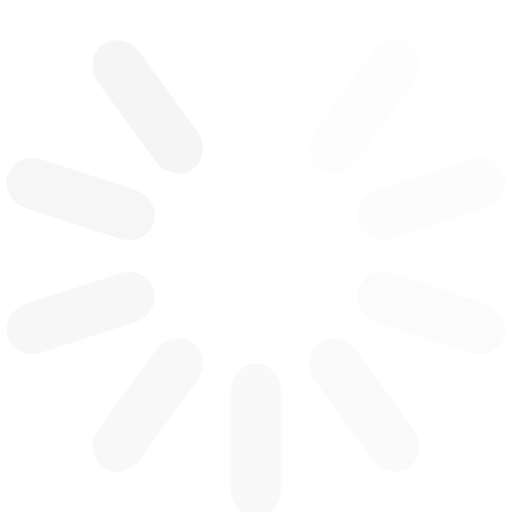
t = 0.00 s
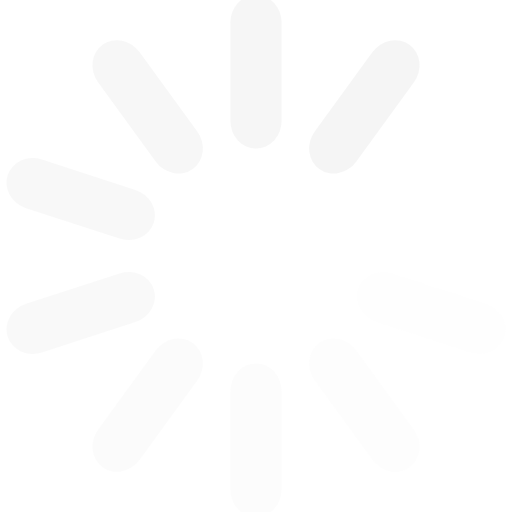
t = 0.25 s
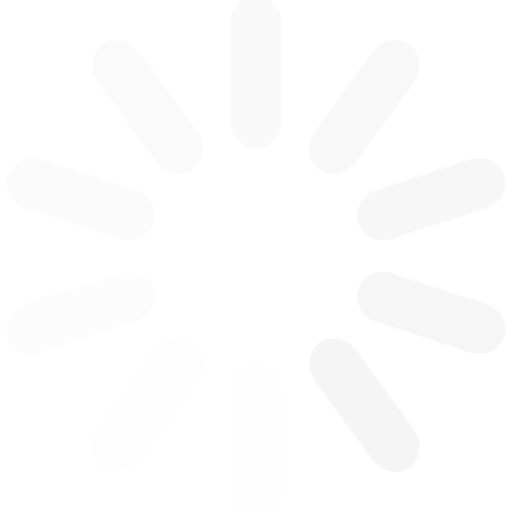
t = 0.50 s
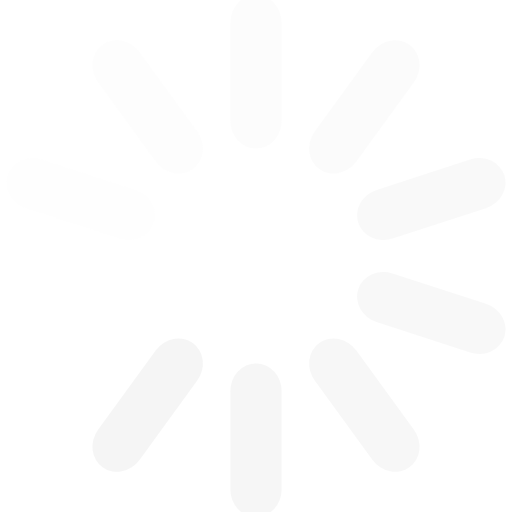
t = 0.75 s

The animated SVG that drew these frames (rendered in a browser with its animation timeline set to each time). Animation: 10 SMIL elements (animate=10); one cycle of 1.00 s, repeats indefinitely.

<svg class="lds-spinner" width="16px" height="16px" xmlns="http://www.w3.org/2000/svg" xmlns:xlink="http://www.w3.org/1999/xlink" viewBox="0 0 100 100" preserveAspectRatio="xMidYMid" style="background: none;">
    <g transform="rotate(0 50 50)">
        <rect x="45" y="-1" rx="5.4" ry="-0.12" width="10" height="30" fill="#f5f5f5">
            <animate attributeName="opacity" values="1;0" keyTimes="0;1" dur="1s" begin="-0.9s" repeatCount="indefinite"></animate>
        </rect>
    </g>
    <g transform="rotate(36 50 50)">
        <rect x="45" y="-1" rx="5.4" ry="-0.12" width="10" height="30" fill="#f5f5f5">
            <animate attributeName="opacity" values="1;0" keyTimes="0;1" dur="1s" begin="-0.8s" repeatCount="indefinite"></animate>
        </rect>
    </g>
    <g transform="rotate(72 50 50)">
        <rect x="45" y="-1" rx="5.4" ry="-0.12" width="10" height="30" fill="#f5f5f5">
            <animate attributeName="opacity" values="1;0" keyTimes="0;1" dur="1s" begin="-0.7s" repeatCount="indefinite"></animate>
        </rect>
    </g>
    <g transform="rotate(108 50 50)">
        <rect x="45" y="-1" rx="5.4" ry="-0.12" width="10" height="30" fill="#f5f5f5">
            <animate attributeName="opacity" values="1;0" keyTimes="0;1" dur="1s" begin="-0.6s" repeatCount="indefinite"></animate>
        </rect>
    </g>
    <g transform="rotate(144 50 50)">
        <rect x="45" y="-1" rx="5.4" ry="-0.12" width="10" height="30" fill="#f5f5f5">
            <animate attributeName="opacity" values="1;0" keyTimes="0;1" dur="1s" begin="-0.5s" repeatCount="indefinite"></animate>
        </rect>
    </g>
    <g transform="rotate(180 50 50)">
        <rect x="45" y="-1" rx="5.4" ry="-0.12" width="10" height="30" fill="#f5f5f5">
            <animate attributeName="opacity" values="1;0" keyTimes="0;1" dur="1s" begin="-0.4s" repeatCount="indefinite"></animate>
        </rect>
    </g>
    <g transform="rotate(216 50 50)">
        <rect x="45" y="-1" rx="5.4" ry="-0.12" width="10" height="30" fill="#f5f5f5">
            <animate attributeName="opacity" values="1;0" keyTimes="0;1" dur="1s" begin="-0.3s" repeatCount="indefinite"></animate>
        </rect>
    </g>
    <g transform="rotate(252 50 50)">
        <rect x="45" y="-1" rx="5.4" ry="-0.12" width="10" height="30" fill="#f5f5f5">
            <animate attributeName="opacity" values="1;0" keyTimes="0;1" dur="1s" begin="-0.2s" repeatCount="indefinite"></animate>
        </rect>
    </g>
    <g transform="rotate(288 50 50)">
        <rect x="45" y="-1" rx="5.4" ry="-0.12" width="10" height="30" fill="#f5f5f5">
            <animate attributeName="opacity" values="1;0" keyTimes="0;1" dur="1s" begin="-0.1s" repeatCount="indefinite"></animate>
        </rect>
    </g>
    <g transform="rotate(324 50 50)">
        <rect x="45" y="-1" rx="5.4" ry="-0.12" width="10" height="30" fill="#f5f5f5">
            <animate attributeName="opacity" values="1;0" keyTimes="0;1" dur="1s" begin="0s" repeatCount="indefinite"></animate>
        </rect>
    </g>
</svg>
